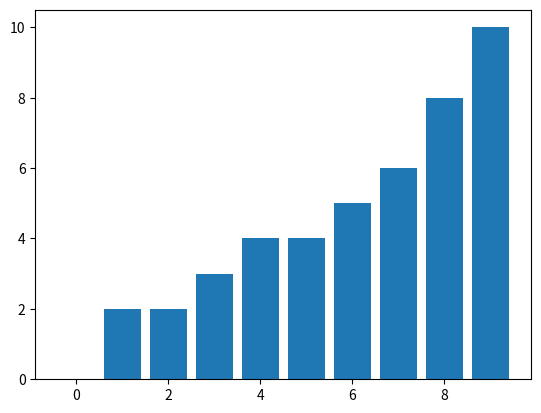

Here is the Python script that generated this plot:
from random import randint as rnd
import matplotlib.pyplot as plt

length=10
_list=[rnd(0,length) for i in range(length)]
print(_list)
for i in range(length-1):
    flag=True
    for j in range(length-i-1):
        if _list[j]>_list[j+1]:
            flag=False
            _list[j],_list[j+1]=_list[j+1],_list[j]
        plt.bar(list(range(length)),_list)
        plt.pause(0.06)
        plt.clf()
    if flag:
        break
plt.bar(list(range(length)),_list)
plt.show()
print(_list)